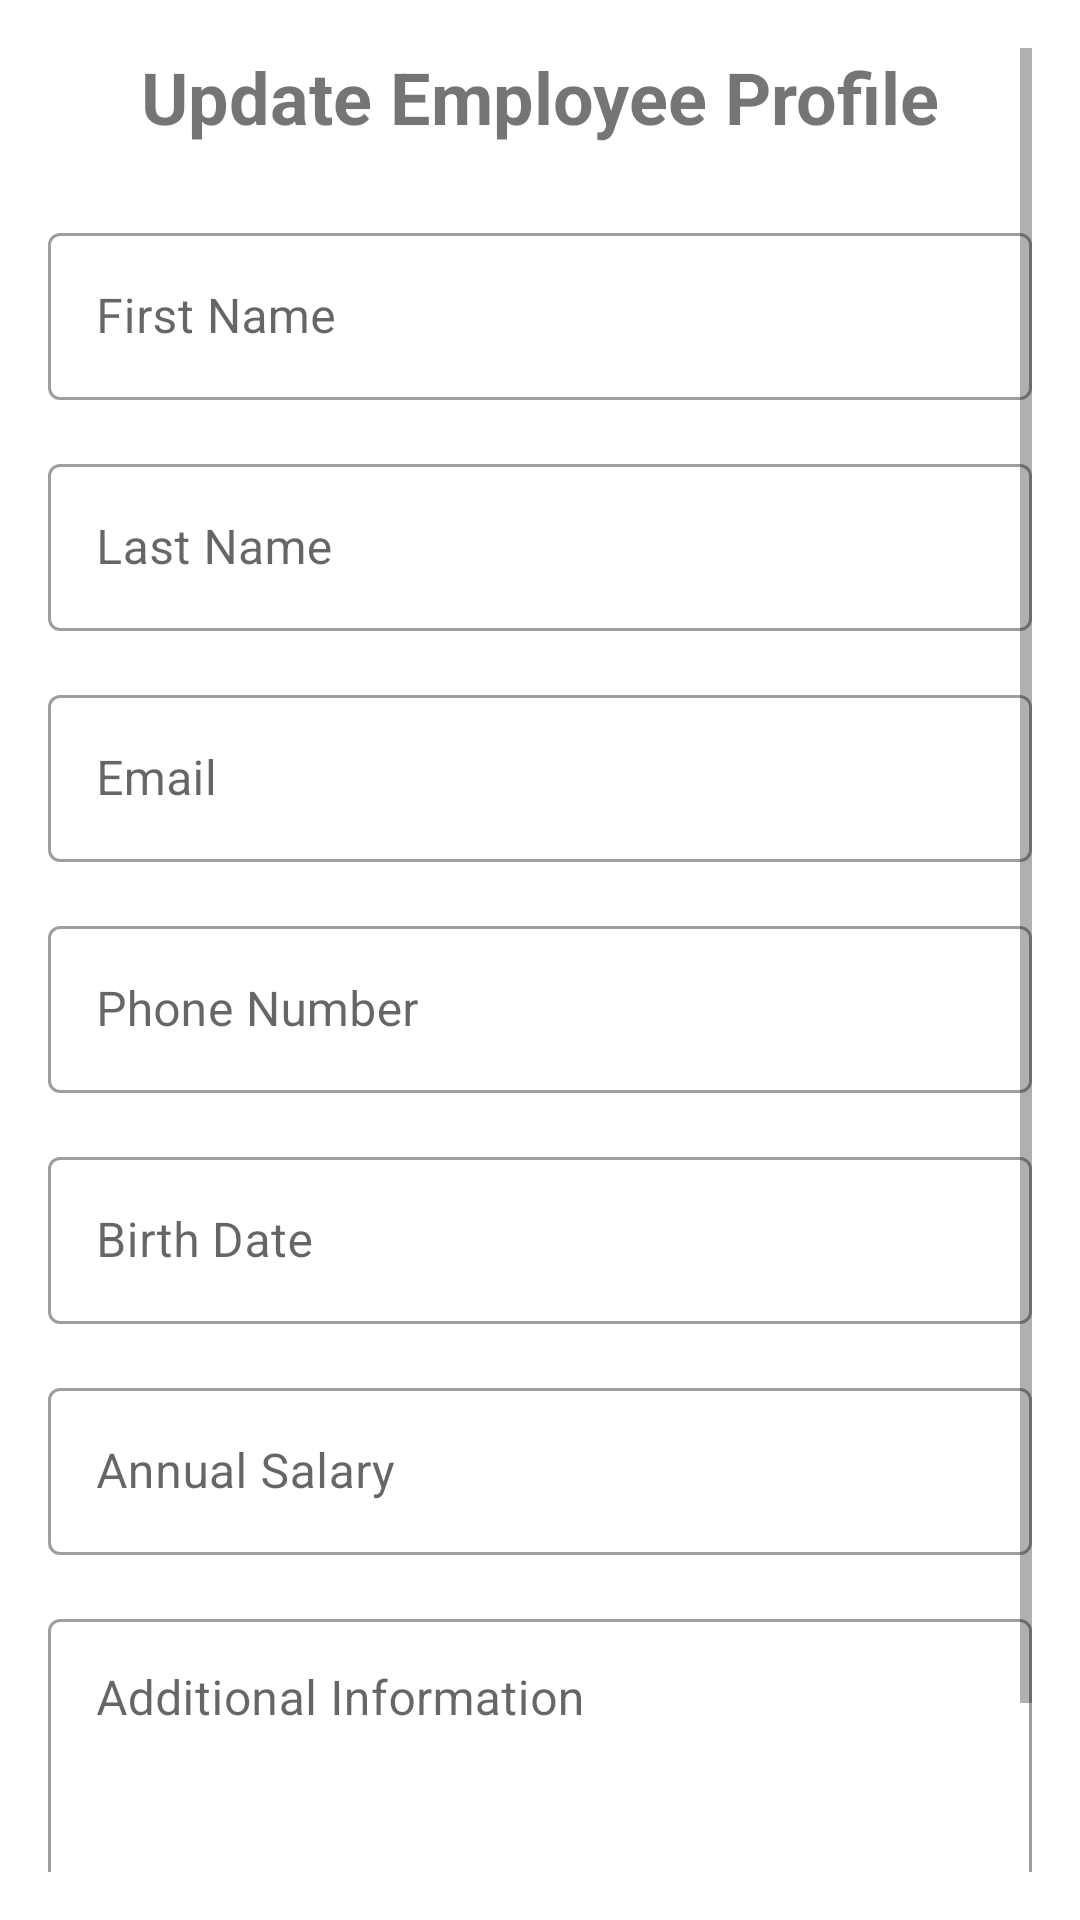

Produce the Android XML layout that renders to this screen, including the resource entries it uses.
<!-- AndroidManifest.xml: application theme Theme.BuddyPunchClone -->
<!-- res/layout/activity_employee_profile_update.xml -->
<?xml version="1.0" encoding="utf-8"?>
<ScrollView xmlns:android="http://schemas.android.com/apk/res/android"
    xmlns:app="http://schemas.android.com/apk/res-auto"
    android:layout_width="match_parent"
    android:layout_height="match_parent"
    android:padding="16dp">

    <LinearLayout
        android:layout_width="match_parent"
        android:layout_height="wrap_content"
        android:orientation="vertical">

        <TextView
            android:layout_width="wrap_content"
            android:layout_height="wrap_content"
            android:text="Update Employee Profile"
            android:textSize="24sp"
            android:textStyle="bold"
            android:layout_gravity="center_horizontal"
            android:layout_marginBottom="24dp" />

        <com.google.android.material.textfield.TextInputLayout
            android:layout_width="match_parent"
            android:layout_height="wrap_content"
            android:layout_marginBottom="16dp"
            style="@style/Widget.MaterialComponents.TextInputLayout.OutlinedBox">

            <EditText
                android:id="@+id/firstNameEdit"
                android:layout_width="match_parent"
                android:layout_height="wrap_content"
                android:hint="First Name"
                android:inputType="textPersonName" />
        </com.google.android.material.textfield.TextInputLayout>

        <com.google.android.material.textfield.TextInputLayout
            android:layout_width="match_parent"
            android:layout_height="wrap_content"
            android:layout_marginBottom="16dp"
            style="@style/Widget.MaterialComponents.TextInputLayout.OutlinedBox">

            <EditText
                android:id="@+id/lastNameEdit"
                android:layout_width="match_parent"
                android:layout_height="wrap_content"
                android:hint="Last Name"
                android:inputType="textPersonName" />
        </com.google.android.material.textfield.TextInputLayout>

        <com.google.android.material.textfield.TextInputLayout
            android:layout_width="match_parent"
            android:layout_height="wrap_content"
            android:layout_marginBottom="16dp"
            style="@style/Widget.MaterialComponents.TextInputLayout.OutlinedBox">

            <EditText
                android:id="@+id/emailEdit"
                android:layout_width="match_parent"
                android:layout_height="wrap_content"
                android:hint="Email"
                android:inputType="textEmailAddress" />
        </com.google.android.material.textfield.TextInputLayout>

        <com.google.android.material.textfield.TextInputLayout
            android:layout_width="match_parent"
            android:layout_height="wrap_content"
            android:layout_marginBottom="16dp"
            style="@style/Widget.MaterialComponents.TextInputLayout.OutlinedBox">

            <EditText
                android:id="@+id/phoneEdit"
                android:layout_width="match_parent"
                android:layout_height="wrap_content"
                android:hint="Phone Number"
                android:inputType="phone" />
        </com.google.android.material.textfield.TextInputLayout>

        <com.google.android.material.textfield.TextInputLayout
            android:layout_width="match_parent"
            android:layout_height="wrap_content"
            android:layout_marginBottom="16dp"
            style="@style/Widget.MaterialComponents.TextInputLayout.OutlinedBox">

            <EditText
                android:id="@+id/birthDateEdit"
                android:layout_width="match_parent"
                android:layout_height="wrap_content"
                android:hint="Birth Date"
                android:focusable="false"
                android:clickable="true" />
        </com.google.android.material.textfield.TextInputLayout>

        <com.google.android.material.textfield.TextInputLayout
            android:layout_width="match_parent"
            android:layout_height="wrap_content"
            android:layout_marginBottom="16dp"
            style="@style/Widget.MaterialComponents.TextInputLayout.OutlinedBox">

            <EditText
                android:id="@+id/salaryEdit"
                android:layout_width="match_parent"
                android:layout_height="wrap_content"
                android:hint="Annual Salary"
                android:inputType="numberDecimal" />
        </com.google.android.material.textfield.TextInputLayout>

        <com.google.android.material.textfield.TextInputLayout
            android:layout_width="match_parent"
            android:layout_height="wrap_content"
            android:layout_marginBottom="24dp"
            style="@style/Widget.MaterialComponents.TextInputLayout.OutlinedBox">

            <EditText
                android:id="@+id/additionalInfoEdit"
                android:layout_width="match_parent"
                android:layout_height="wrap_content"
                android:hint="Additional Information"
                android:inputType="textMultiLine"
                android:minLines="3"
                android:gravity="top" />
        </com.google.android.material.textfield.TextInputLayout>

        <ProgressBar
            android:id="@+id/progressBar"
            android:layout_width="wrap_content"
            android:layout_height="wrap_content"
            android:layout_gravity="center"
            android:visibility="gone" />

        <LinearLayout
            android:layout_width="match_parent"
            android:layout_height="wrap_content"
            android:orientation="horizontal"
            android:gravity="center">

            <Button
                android:id="@+id/updateButton"
                android:layout_width="wrap_content"
                android:layout_height="wrap_content"
                android:text="Update"
                android:layout_marginEnd="16dp" />

            <Button
                android:id="@+id/cancelButton"
                android:layout_width="wrap_content"
                android:layout_height="wrap_content"
                android:text="Cancel"
                style="@style/Widget.MaterialComponents.Button.OutlinedButton" />
        </LinearLayout>

    </LinearLayout>
</ScrollView>
<!-- resources referenced by this layout -->
<resources>
  <style name="Theme.BuddyPunchClone" parent="Theme.MaterialComponents.DayNight.DarkActionBar">
              
              <item name="colorPrimary">@color/colorPrimary</item>
              <item name="colorPrimaryVariant">@color/colorPrimaryDark</item>
              <item name="colorOnPrimary">@android:color/white</item>
              
              <item name="colorSecondary">@color/colorAccent</item>
              <item name="colorOnSecondary">@android:color/white</item>
              
              <item name="android:windowBackground">@color/white</item>
              
          </style>
  <color name="colorPrimary">#6200EE</color>
  <color name="colorPrimaryDark">#3700B3</color>
  <color name="colorAccent">#03DAC5</color>
  <color name="white">#FFFFFF</color>
</resources>
